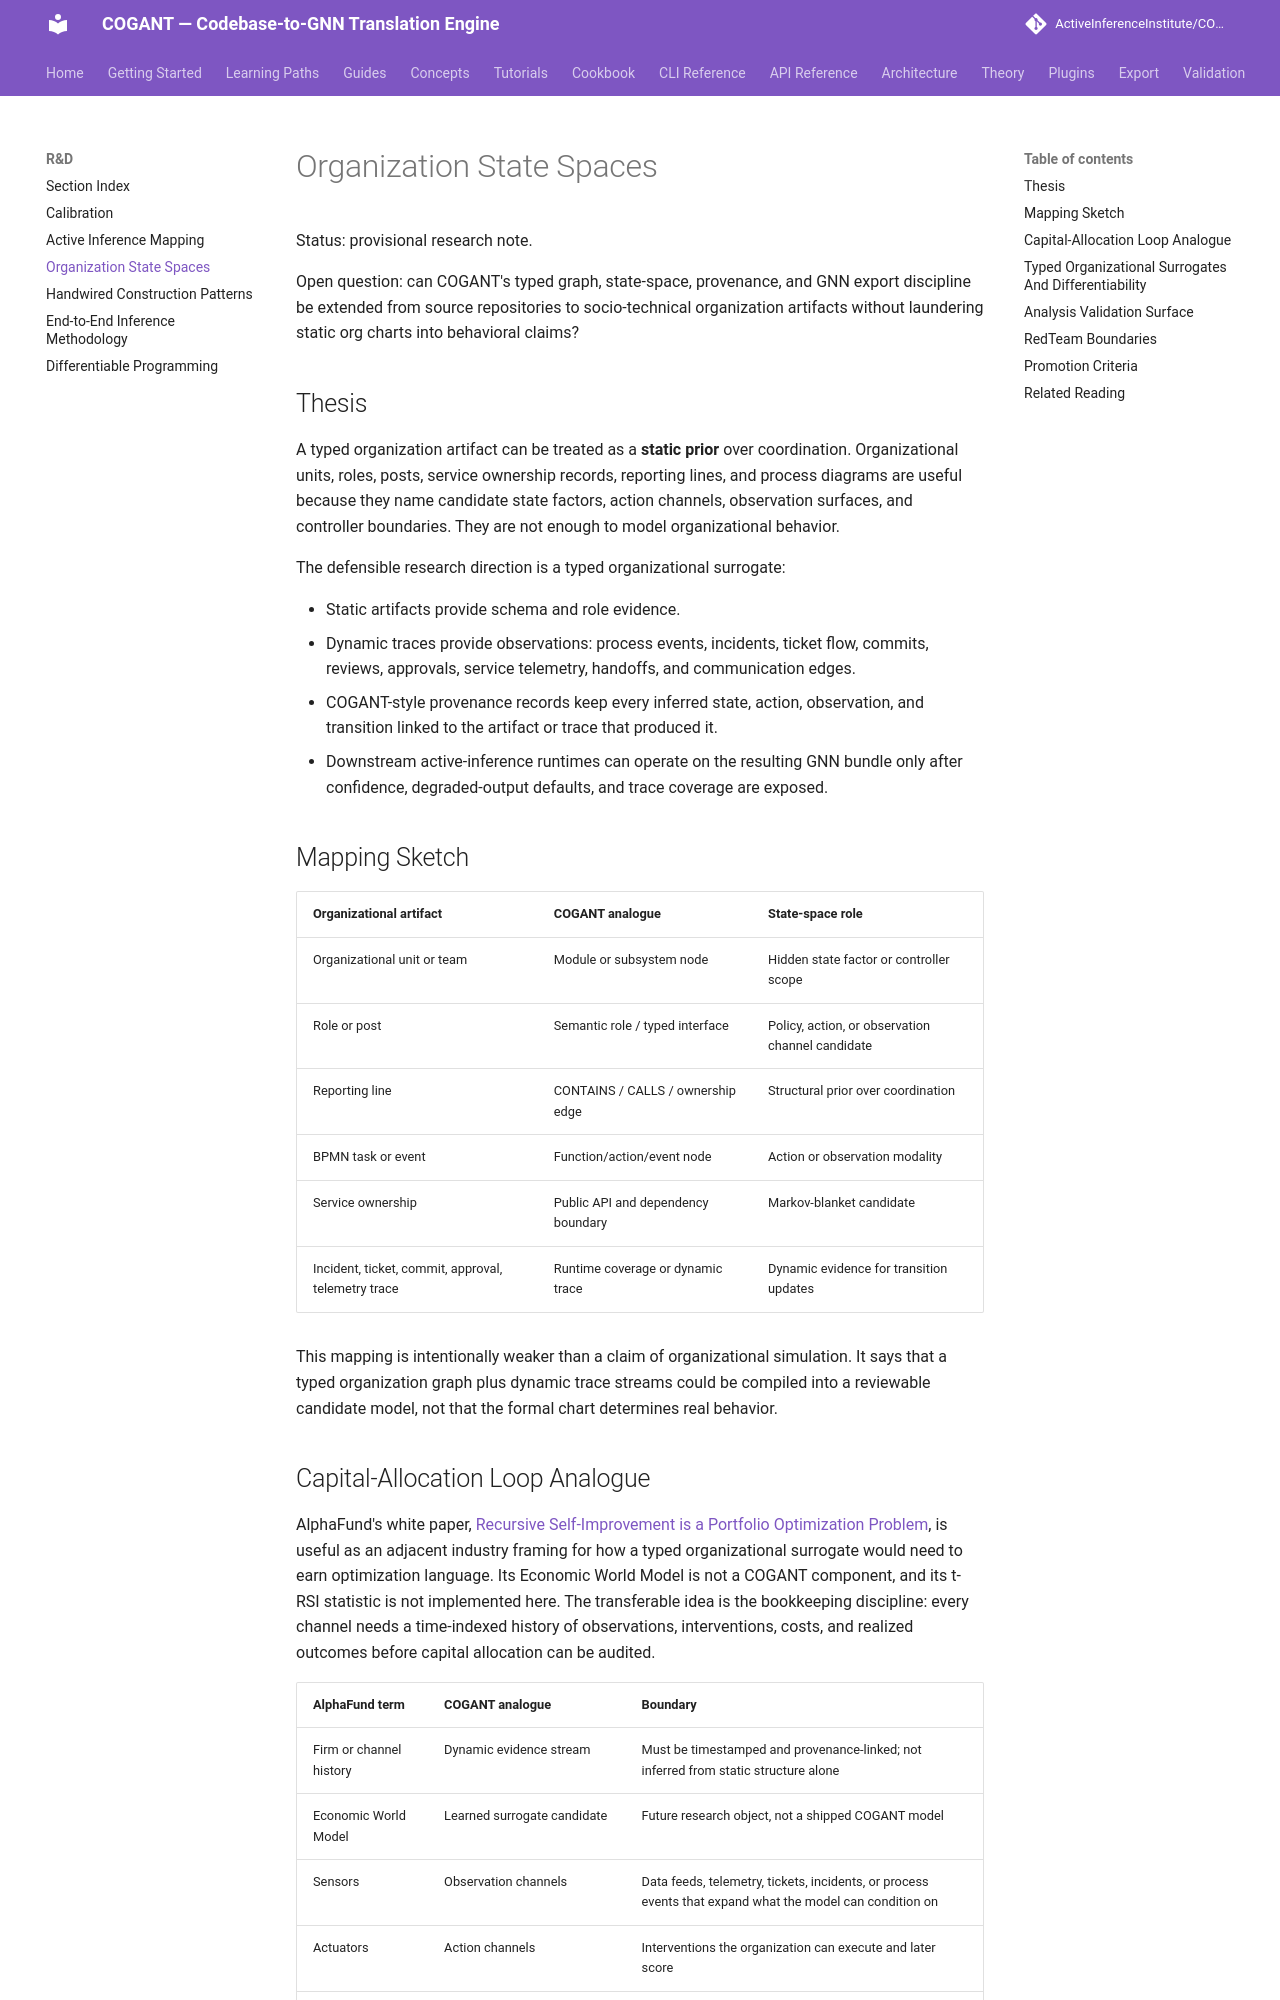

repository: ActiveInferenceInstitute/COGANT · page: rnd/organization_state_spaces/index.html · generator: mkdocs

# Organization State Spaces

Status: provisional research note.

Open question: can COGANT's typed graph, state-space, provenance, and GNN export discipline be extended from source repositories to socio-technical organization artifacts without laundering static org charts into behavioral claims?

## Thesis

A typed organization artifact can be treated as a **static prior** over coordination. Organizational units, roles, posts, service ownership records, reporting lines, and process diagrams are useful because they name candidate state factors, action channels, observation surfaces, and controller boundaries. They are not enough to model organizational behavior.

The defensible research direction is a typed organizational surrogate:

- Static artifacts provide schema and role evidence.
- Dynamic traces provide observations: process events, incidents, ticket flow, commits, reviews, approvals, service telemetry, handoffs, and communication edges.
- COGANT-style provenance records keep every inferred state, action, observation, and transition linked to the artifact or trace that produced it.
- Downstream active-inference runtimes can operate on the resulting GNN bundle only after confidence, degraded-output defaults, and trace coverage are exposed.

## Mapping Sketch

| Organizational artifact | COGANT analogue | State-space role |
|---|---|---|
| Organizational unit or team | Module or subsystem node | Hidden state factor or controller scope |
| Role or post | Semantic role / typed interface | Policy, action, or observation channel candidate |
| Reporting line | CONTAINS / CALLS / ownership edge | Structural prior over coordination |
| BPMN task or event | Function/action/event node | Action or observation modality |
| Service ownership | Public API and dependency boundary | Markov-blanket candidate |
| Incident, ticket, commit, approval, telemetry trace | Runtime coverage or dynamic trace | Dynamic evidence for transition updates |

This mapping is intentionally weaker than a claim of organizational simulation. It says that a typed organization graph plus dynamic trace streams could be compiled into a reviewable candidate model, not that the formal chart determines real behavior.
